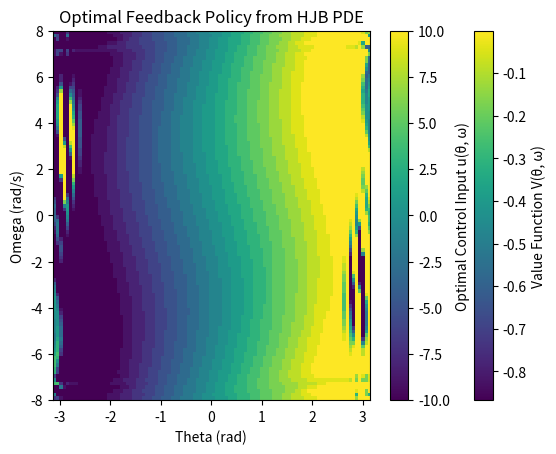
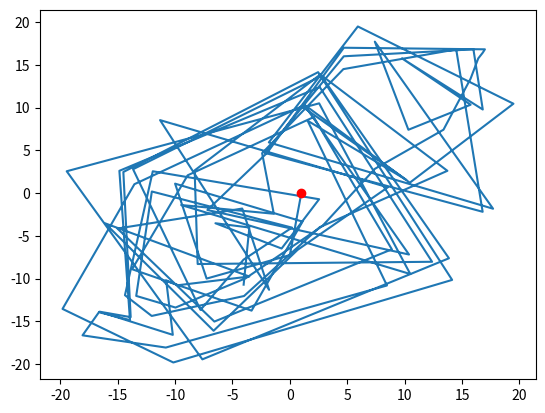
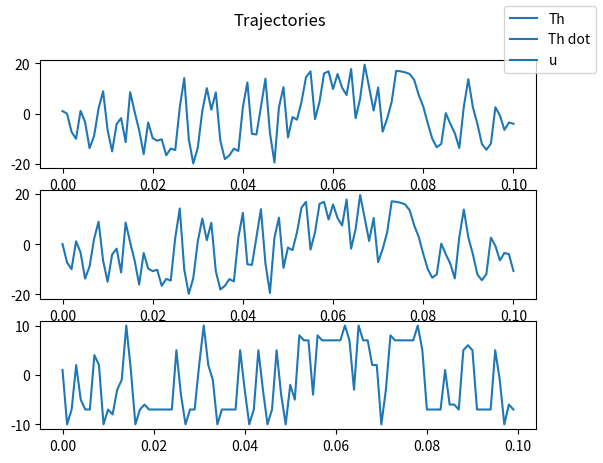

These figures' Python source, in order:
# import numpy as np
# import matplotlib.pyplot as plt

# Create the running models
DT = 1e-3
G = 9.81
L = 1.
def pendulum_dynamics(th, thd, u):
    # acceleration
    thddot = -G * np.sin(th) / L + u/L
    return thd, thddot

# def running_cost(th, thd, u):
#     return 0.1 * np.sin(th)**2 + 0.01 * thd**2 + 0.1 * u**2
#     # return 1. * np.sin(th)**2 + 1. *(1-np.cos(th)) **2 + 0.1 * thd**2 + 0.001 * u**2
#     # return 0.001 * u**2

# def terminal_cost(th, thd):
#     return 1. * np.sin(th)**2 + 1. *(1-np.cos(th)) **2 + 0.1 * thd**2 

def find_nearest_index(value, array):
    idx = (np.abs(array - value)).argmin()
    return idx

# # Discretrize state space and control space
# # NX1 = 51 ; X1_MIN = -np.pi ; X1_MAX = np.pi
# # X1_SPACE = np.linspace(X1_MIN, X1_MAX, NX1)
# # NX2 = 51 ; X2_MIN = -5 ; X2_MAX = 5
# # X2_SPACE = np.linspace(X2_MIN, X2_MAX, NX2)
# # NU  = 21 ; U_MIN = -1 ; U_MAX = 1
# # U_SPACE  = np.linspace(U_MIN, U_MAX, NU)
# # MAXITER = 10
# # Discretrize state space and control space
# NX1 = 101 ; X1_MIN = -np.pi ; X1_MAX = np.pi
# X1_SPACE = np.linspace(X1_MIN, X1_MAX, NX1)
# NX2 = 101 ; X2_MIN = -10 ; X2_MAX = 10
# X2_SPACE = np.linspace(X2_MIN, X2_MAX, NX2)
# NU  = 101 ; U_MIN = -2 ; U_MAX = 2
# U_SPACE  = np.linspace(U_MIN, U_MAX, NU)
# MAXITER = 10
# V = np.zeros((NX1, NX2))
# # Set final state costs (e.g., zero if you reach the goal)
# for i,x1 in enumerate(X1_SPACE):
#     for j,x2 in enumerate(X2_SPACE):
#         V[i, j] = terminal_cost(x1, x2)
# # Finite difference method for derivatives
# eps_x1 = (X1_MAX - X1_MIN)/NX1
# eps_x2 = (X2_MAX - X2_MIN)/NX2
# def finite_difference(V, i, j, x1_vals, x2_vals):
#     # i_eps = find_nearest_index(x1+eps_x1, X1_SPACE)
#     # j_eps = find_nearest_index(x2+eps_x2, X1_SPACE)
#     dV_dx1 = (V[min(i + 1, NX1 - 1), j] - V[max(i - 1, 0), j])  / (2*eps_x1)
#     dV_dx2 = (V[i, min(j + 1, NX2 - 1)] - V[i, max(j - 1, 0)])  / (2*eps_x2)
#     # dV_dx1 = (V[min(i + 1, NX1 - 1), j] - V[max(i - 1, 0), j]) / (x1_vals[min(i + 1, NX1 - 1)] - x1_vals[max(i - 1, 0)])
#     # dV_dx2 = (V[i, min(j + 1, NX2 - 1)] - V[i, max(j - 1, 0)]) / (x2_vals[min(j + 1, NX2 - 1)] - x2_vals[max(j - 1, 0)])
#     # assert np.linalg.norm(dV_dx1) + np.linalg.norm(dV_dx2) < 1000
#     return dV_dx1, dV_dx2
# # def finite_difference(V, i, j, x1_vals, x2_vals):
# #     dV_dx1 = (V[min(i+1, NX1-1), j] - V[max(i-1, 0), j]) / (2*eps_x1)
# #     dV_dx2 = (V[i, min(j+1, NX2-1)] - V[i, max(j-1, 0)]) / (2*eps_x2)
# #     # Apply slight averaging to reduce noise
# #     dV_dx1 = 0.5 * (dV_dx1 + (V[i, j] - V[max(i-1, 0), j]) / (eps_x1))
# #     dV_dx2 = 0.5 * (dV_dx2 + (V[i, j] - V[i, max(j-1, 0)]) / (eps_x2))
# #     return dV_dx1, dV_dx2

# # V[i(x1+d),j] - V[i(x1),j] / d

# for iter in range(MAXITER):
#     print("iter ", iter)
#     V_new = np.copy(V)
#     # For each state
#     for i,x1 in enumerate(X1_SPACE):
#         for j,x2 in enumerate(X2_SPACE):
#             # Skip goal state
#             if V[i, j] == 0:
#                 print("skipping goal state")
#                 continue
#             # Compute optimal cost using Bellman principle
#             min_value = np.inf
#             for k,u in enumerate(U_SPACE):
#                 # Compute finite differences for partial derivatives
#                 dV_dx1, dV_dx2 = finite_difference(V, i, j, X1_SPACE, X2_SPACE)
#                 # Compute dynamics
#                 dx1_dt, dx2_dt = pendulum_dynamics(x1, x2, u)
#                 # Compute HJB residual
#                 value = dV_dx1 * dx1_dt + dV_dx2 * dx2_dt + running_cost(x1, x2, u)
#                 if(value < min_value):
#                     min_value = value
#             # Update value function with minimal cost-to-go
#             V_new[i, j] = V[i, j] - DT * min_value
#     # Convergence check
#     if np.max(np.abs(V_new - V)) < 1e-4:
#         print(f"Converged after {iter} iterations")
#         break
#     V = V_new


# # Plot the final cost-to-go function
# plt.imshow(V, origin='lower', extent=[X1_MIN, X1_MAX, X2_MIN, X2_MAX], aspect='auto')
# plt.colorbar(label='Value function')
# plt.xlabel('Theta')
# plt.ylabel('Theta dot')
# plt.title('Value function for Simple Pendulum')


# # Avoid abrupt changes in control by regularizing the control selection
# def smooth_policy(V, i, j, U_SPACE):
#     min_value = np.inf
#     best_u = 0
#     for u in U_SPACE:
#         dV_dx1, dV_dx2 = finite_difference(V, i, j, X1_SPACE, X2_SPACE)
#         dx1_dt, dx2_dt = pendulum_dynamics(X1_SPACE[i], X2_SPACE[j], u)
#         value = dV_dx1 * dx1_dt + dV_dx2 * dx2_dt + running_cost(X1_SPACE[i], X2_SPACE[j], u)
#         if value < min_value:
#             min_value = value
#             best_u = u
#     return best_u

# COMPUTE_POLICY = True
# if(COMPUTE_POLICY):
#     # Initialize policy array (same shape as value function)
#     optimal_policy = np.zeros((NX1, NX2))
#     # Function to retrieve optimal policy
#     for i, x1 in enumerate(X1_SPACE):
#         for j, x2 in enumerate(X2_SPACE):
#             # Store the best control input at state (x1, x2)
#             optimal_policy[i, j] = smooth_policy(V, i, j, U_SPACE)

#     # Plot the optimal feedback policy
#     plt.figure()
#     plt.imshow(optimal_policy, origin='lower', extent=[X1_MIN, X1_MAX, X2_MIN, X2_MAX], aspect='auto')
#     plt.colorbar(label='Optimal Control Input u(th, thd)')
#     plt.xlabel('Theta (rad)')
#     plt.ylabel('Theta dot (rad/s)')
#     plt.title('Optimal Feedback Policy from DP')
#     plt.show()

# x = np.array([1.,0])
# TSIM = 100
# x_traj = np.zeros((TSIM+1, 2))
# u_traj = np.zeros(TSIM)
# x_traj[0,:] = x
# print("Simulating optimal policy")
# for t in range(TSIM):
#     ix = find_nearest_index(x[0], X1_SPACE)
#     jx = find_nearest_index(x[1], X2_SPACE)
#     print("Measured ", x)
#     u = optimal_policy[ix, jx]
#     u_traj[t] = u.copy()
#     print("Input", u)
#     x = pendulum_dynamics(x[0], x[1], u)
#     x_traj[t+1,:] = x

# # plot trajs
# tlin = np.linspace(0, DT*TSIM, TSIM+1)
# plt.figure('Phase plot')
# plt.plot(x_traj[:,0], x_traj[:,1])
# plt.plot(x_traj[0,0], x_traj[0,1], 'ro')
# fig, (ax1, ax2, ax3) = plt.subplots(3, 1)
# ax1.plot(tlin, x_traj[:,0], label='Th')
# ax2.plot(tlin, x_traj[:,1], label='Th dot')
# ax3.plot(tlin[:-1], u_traj, label='u')
# fig.legend()
# fig.suptitle('Trajectories')
# plt.show()


import numpy as np
import matplotlib.pyplot as plt

# Parameters for the pendulum
g = 9.81  # gravitational acceleration (m/s^2)
l = 1.0   # length of the pendulum (m)
m = 1.0   # mass of the pendulum (kg)
dt = 0.01 # time step for discretization
num_iters = 10 # Number of iterations

# Discretize state space (theta and omega)
theta_min, theta_max = -np.pi, np.pi
omega_min, omega_max = -8, 8
num_theta = 100
num_omega = 100
theta_vals = np.linspace(theta_min, theta_max, num_theta)
omega_vals = np.linspace(omega_min, omega_max, num_omega)
u_vals = np.linspace(-10, 10, 21)  # Control inputs (torque)

# Running cost: quadratic cost on control input
def cost(theta, omega, u):
    return 0.1 * theta**2 + 0.1 * omega**2 + 0.01 * u**2

# Finite difference method for derivatives
def finite_difference(V, i, j, theta_vals, omega_vals):
    dV_dtheta = (V[min(i + 1, num_theta - 1), j] - V[max(i - 1, 0), j]) / (theta_vals[1] - theta_vals[0])
    dV_domega = (V[i, min(j + 1, num_omega - 1)] - V[i, max(j - 1, 0)]) / (omega_vals[1] - omega_vals[0])
    return dV_dtheta, dV_domega

# Initialize value function
V = np.zeros((num_theta, num_omega))

# HJB Iteration loop
for iteration in range(num_iters):
    V_new = np.copy(V)
    print("iter ", iteration)
    for i, theta in enumerate(theta_vals):
        for j, omega in enumerate(omega_vals):
            min_value = np.inf
            
            # Loop over control inputs
            for u in u_vals:
                # Compute finite differences for partial derivatives
                dV_dtheta, dV_domega = finite_difference(V, i, j, theta_vals, omega_vals)
                
                # Compute dynamics
                theta_dot = omega
                omega_dot = - (g / l) * np.sin(theta) + u / (m * l**2)
                
                # Compute the HJB equation
                value = dV_dtheta * theta_dot + dV_domega * omega_dot + cost(theta, omega, u)
                
                # Minimize over control inputs
                if value < min_value:
                    min_value = value
            
            # Update value function with minimal cost-to-go
            V_new[i, j] = V[i, j] - dt * min_value
    
    # Convergence check
    if np.max(np.abs(V_new - V)) < 1e-4:
        print(f"Converged after {iteration} iterations")
        break
    
    V = V_new

# Plot the value function
plt.imshow(V, origin='lower', extent=[theta_min, theta_max, omega_min, omega_max], aspect='auto')
plt.colorbar(label='Value Function V(θ, ω)')
plt.xlabel('Theta (rad)')
plt.ylabel('Omega (rad/s)')
plt.title('Value Function for Simple Pendulum (HJB PDE)')
plt.show()


# Initialize policy array (same shape as value function)
optimal_policy = np.zeros((num_theta, num_omega))

# Function to retrieve optimal policy
for i, theta in enumerate(theta_vals):
    for j, omega in enumerate(omega_vals):
        min_value = np.inf
        best_u = 0
        
        for u in u_vals:
            # Compute finite differences for partial derivatives
            dV_dtheta, dV_domega = finite_difference(V, i, j, theta_vals, omega_vals)
            
            # Compute system dynamics (theta_dot and omega_dot)
            theta_dot = omega
            omega_dot = - (g / l) * np.sin(theta) + (u / (m * l**2))
            
            # Hamiltonian (without control costs)
            value = dV_dtheta * theta_dot + dV_domega * omega_dot + cost(theta, omega, u)
            
            # Minimize the Hamiltonian by finding the best control input
            if value < min_value:
                min_value = value
                best_u = u
        
        # Store the best control input at state (theta, omega)
        optimal_policy[i, j] = best_u

# Plot the optimal feedback policy
plt.imshow(optimal_policy, origin='lower', extent=[theta_min, theta_max, omega_min, omega_max], aspect='auto')
plt.colorbar(label='Optimal Control Input u(θ, ω)')
plt.xlabel('Theta (rad)')
plt.ylabel('Omega (rad/s)')
plt.title('Optimal Feedback Policy from HJB PDE')
plt.show()

x = np.array([1.,0])
TSIM = 100
x_traj = np.zeros((TSIM+1, 2))
u_traj = np.zeros(TSIM)
x_traj[0,:] = x
print("Simulating optimal policy")
for t in range(TSIM):
    ix = find_nearest_index(x[0], theta_vals)
    jx = find_nearest_index(x[1], omega_vals)
    print("Measured ", x)
    u = optimal_policy[ix, jx]
    u_traj[t] = u.copy()
    print("Input", u)
    x = pendulum_dynamics(x[0], x[1], u)
    x_traj[t+1,:] = x

# plot trajs
tlin = np.linspace(0, DT*TSIM, TSIM+1)
plt.figure('Phase plot')
plt.plot(x_traj[:,0], x_traj[:,1])
plt.plot(x_traj[0,0], x_traj[0,1], 'ro')
fig, (ax1, ax2, ax3) = plt.subplots(3, 1)
ax1.plot(tlin, x_traj[:,0], label='Th')
ax2.plot(tlin, x_traj[:,1], label='Th dot')
ax3.plot(tlin[:-1], u_traj, label='u')
fig.legend()
fig.suptitle('Trajectories')
plt.show()
